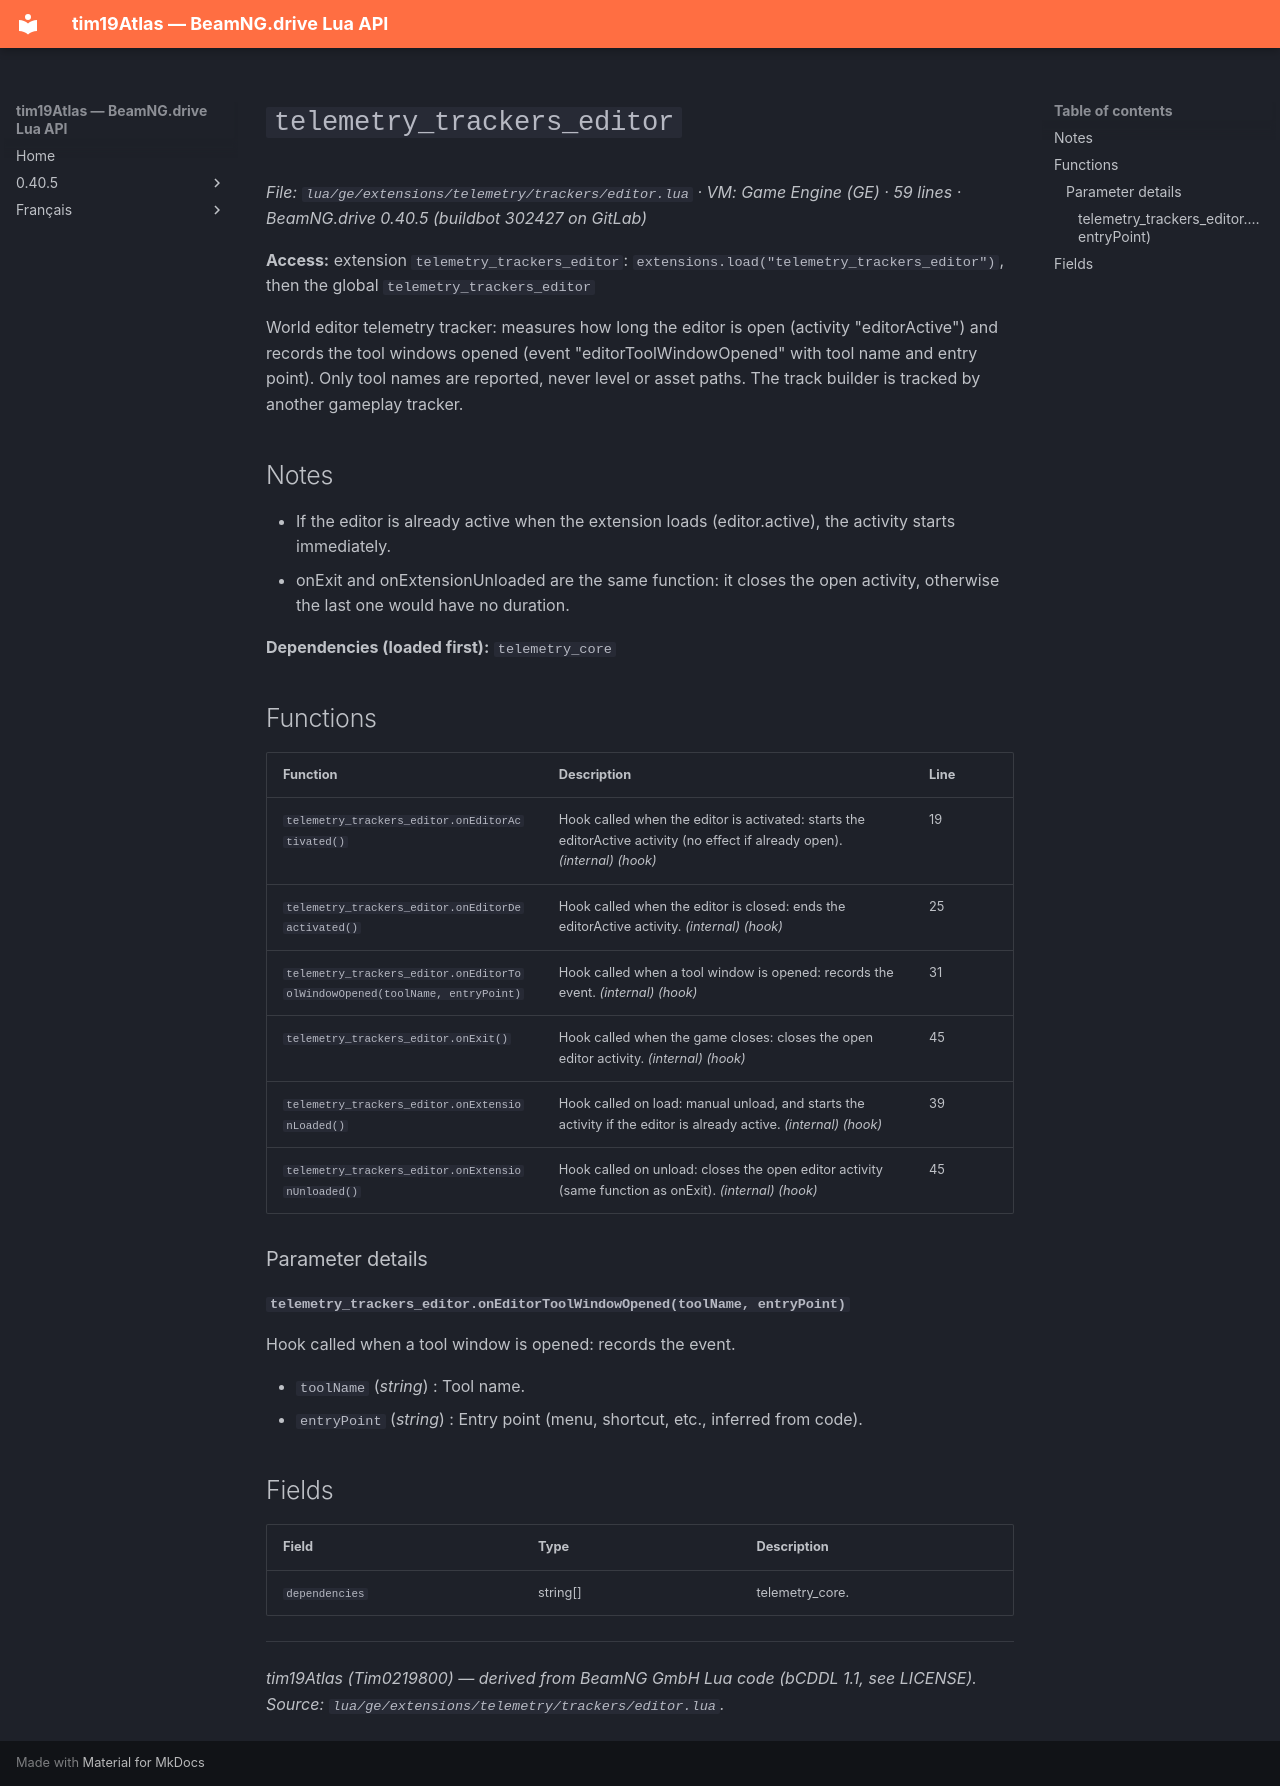

repository: Tim0219800/beamng-lua-atlas · page: 0.40.5/ge/extensions/telemetry/trackers/editor.html · generator: mkdocs

# `telemetry_trackers_editor`

*File: `lua/ge/extensions/telemetry/trackers/editor.lua` · VM: Game Engine (GE) · 59 lines · BeamNG.drive 0.40.5 (buildbot 302427 on GitLab)*

**Access:** extension `telemetry_trackers_editor`: `extensions.load("telemetry_trackers_editor")`, then the global `telemetry_trackers_editor`

World editor telemetry tracker: measures how long the editor is open (activity "editorActive") and records the tool windows opened (event "editorToolWindowOpened" with tool name and entry point). Only tool names are reported, never level or asset paths. The track builder is tracked by another gameplay tracker.

## Notes

- If the editor is already active when the extension loads (editor.active), the activity starts immediately.
- onExit and onExtensionUnloaded are the same function: it closes the open activity, otherwise the last one would have no duration.

**Dependencies (loaded first):** `telemetry_core`

## Functions

| Function | Description | Line |
|---|---|---|
| `telemetry_trackers_editor.onEditorActivated()` | Hook called when the editor is activated: starts the editorActive activity (no effect if already open). *(internal)* *(hook)* | 19 |
| `telemetry_trackers_editor.onEditorDeactivated()` | Hook called when the editor is closed: ends the editorActive activity. *(internal)* *(hook)* | 25 |
| `telemetry_trackers_editor.onEditorToolWindowOpened(toolName, entryPoint)` | Hook called when a tool window is opened: records the event. *(internal)* *(hook)* | 31 |
| `telemetry_trackers_editor.onExit()` | Hook called when the game closes: closes the open editor activity. *(internal)* *(hook)* | 45 |
| `telemetry_trackers_editor.onExtensionLoaded()` | Hook called on load: manual unload, and starts the activity if the editor is already active. *(internal)* *(hook)* | 39 |
| `telemetry_trackers_editor.onExtensionUnloaded()` | Hook called on unload: closes the open editor activity (same function as onExit). *(internal)* *(hook)* | 45 |

### Parameter details

#### `telemetry_trackers_editor.onEditorToolWindowOpened(toolName, entryPoint)`

Hook called when a tool window is opened: records the event.

- `toolName` (*string*) : Tool name.
- `entryPoint` (*string*) : Entry point (menu, shortcut, etc., inferred from code).

## Fields

| Field | Type | Description |
|---|---|---|
| `dependencies` | string[] | telemetry_core. |

---
*tim19Atlas (Tim0219800) — derived from BeamNG GmbH Lua code (bCDDL 1.1, see LICENSE). Source: `lua/ge/extensions/telemetry/trackers/editor.lua`.*
